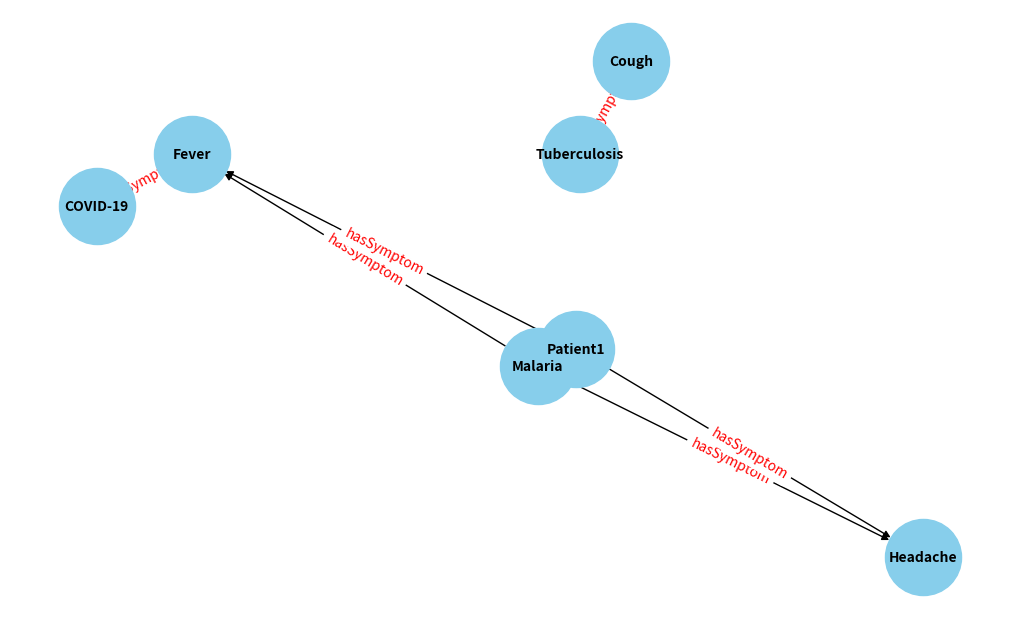

Generate this figure with matplotlib:
# Import required libraries
import networkx as nx
import matplotlib.pyplot as plt

# Create a new directed graph
G = nx.DiGraph()

# Define nodes (diseases, symptoms, patients)
G.add_node("Malaria", type="Disease")
G.add_node("Tuberculosis", type="Disease")
G.add_node("COVID-19", type="Disease")

G.add_node("Fever", type="Symptom")
G.add_node("Cough", type="Symptom")
G.add_node("Headache", type="Symptom")
G.add_node("Patient1", type="Patient")

# Define edges (relationships between nodes)
G.add_edge("Malaria", "Fever", relation="hasSymptom")
G.add_edge("Malaria", "Headache", relation="hasSymptom")
G.add_edge("Tuberculosis", "Cough", relation="hasSymptom")
G.add_edge("COVID-19", "Fever", relation="hasSymptom")

# Patient symptoms
G.add_edge("Patient1", "Fever", relation="hasSymptom")
G.add_edge("Patient1", "Headache", relation="hasSymptom")

# Visualize the graph
plt.figure(figsize=(10, 6))
pos = nx.spring_layout(G)
nx.draw(G, pos, with_labels=True, node_size=3000, node_color="skyblue", font_size=10, font_weight="bold", arrows=True)
edge_labels = nx.get_edge_attributes(G, 'relation')
nx.draw_networkx_edge_labels(G, pos, edge_labels=edge_labels, font_color='red')
plt.show()

#FOPL
# Define facts as Python dictionaries
symptoms = {
    "Malaria": ["Fever", "Headache"],
    "Tuberculosis": ["Cough"],
    "COVID-19": ["Fever"]
}

# Patient symptoms
patient_symptoms = {
    "Patient1": ["Fever", "Headache"]
}

# Inference function to diagnose diseases based on symptoms
def diagnose(patient):
    possible_diseases = []
    for disease, disease_symptoms in symptoms.items():
        if all(symptom in patient_symptoms[patient] for symptom in disease_symptoms):
            possible_diseases.append(disease)
    return possible_diseases

# Run inference for Patient1
diagnosis = diagnose("Patient1")
print(f"Diagnosis for Patient1: {diagnosis}")
